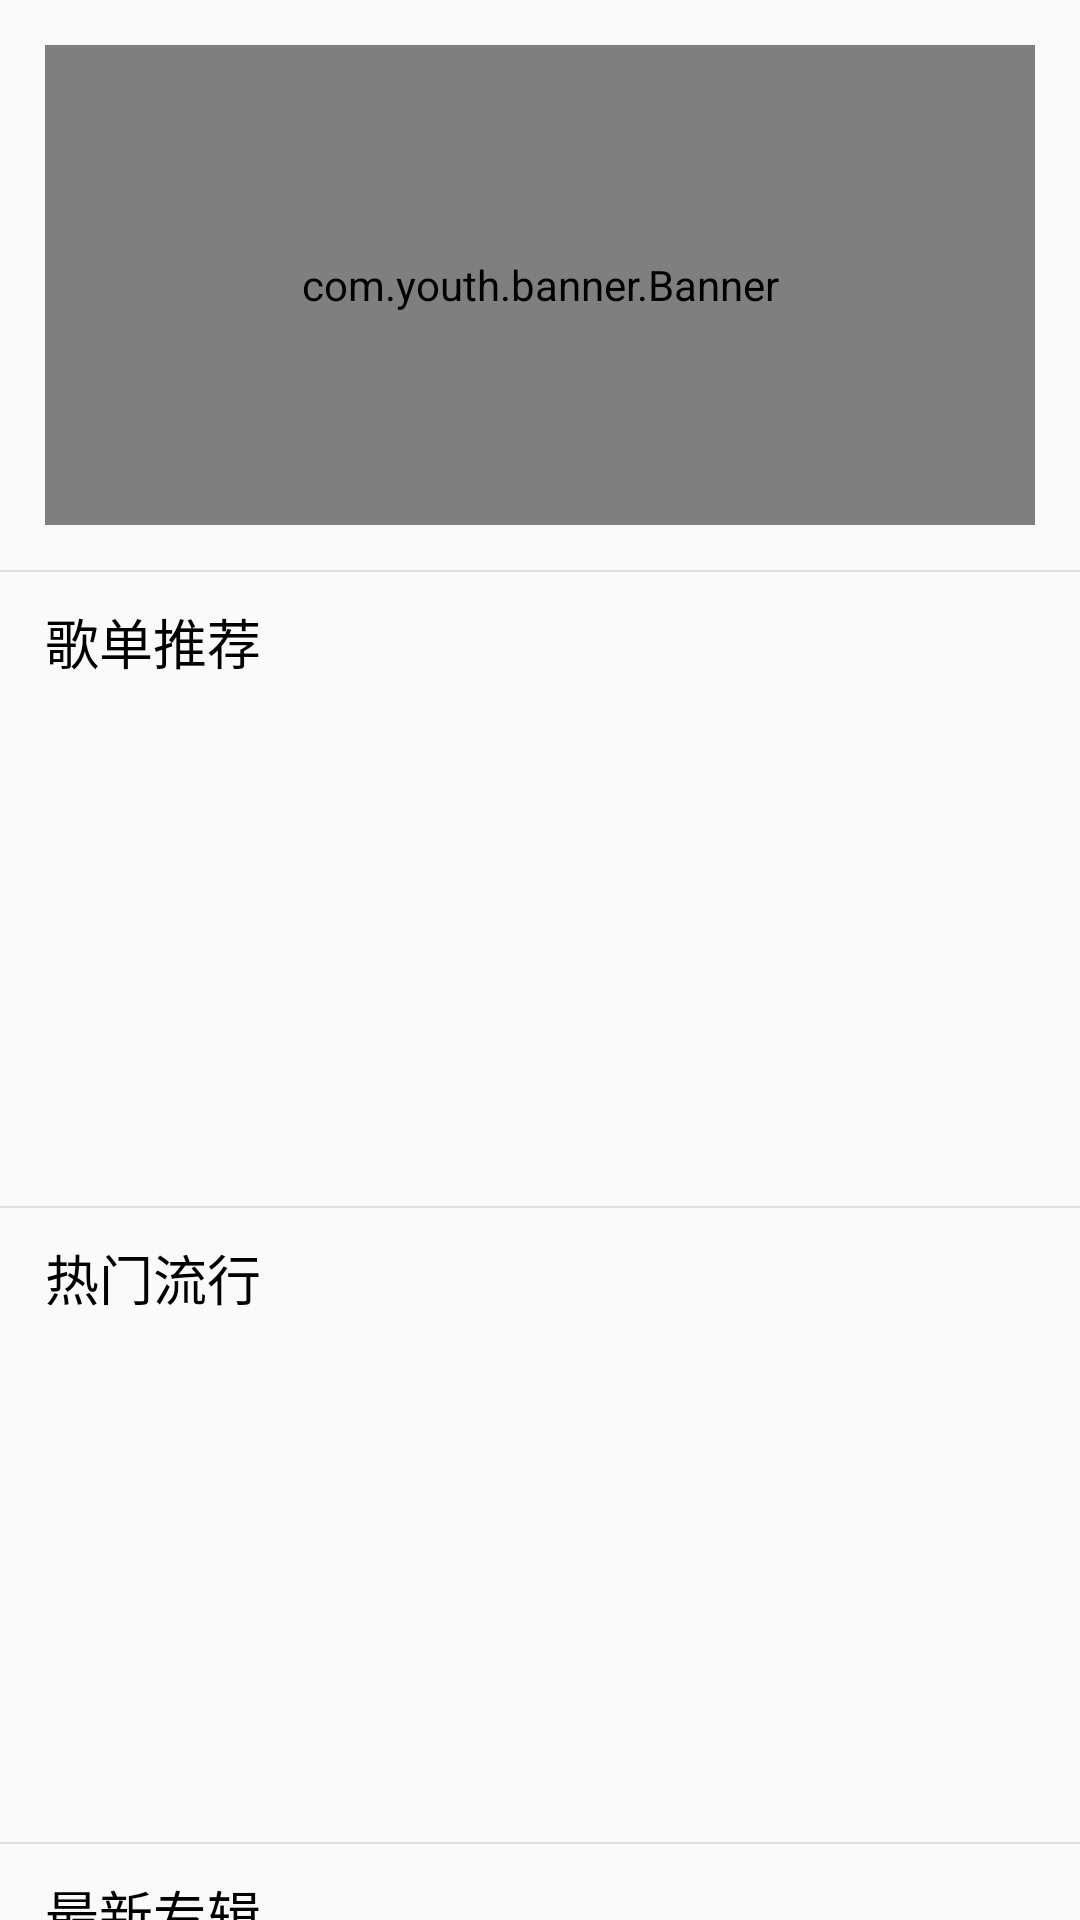

Produce the Android XML layout that renders to this screen, including the resource entries it uses.
<!-- AndroidManifest.xml: application theme Theme.MyCloudMusic -->
<!-- res/layout/index_fragment.xml -->
<?xml version="1.0" encoding="utf-8"?>
<LinearLayout
    xmlns:android="http://schemas.android.com/apk/res/android"
    xmlns:app="http://schemas.android.com/apk/res-auto"
    android:layout_width="match_parent"
    android:layout_height="match_parent"
    android:orientation="vertical"
    >
    <androidx.core.widget.NestedScrollView
        android:layout_height="match_parent"
        android:layout_width="match_parent">
        <LinearLayout android:layout_width="match_parent"
            android:layout_height="match_parent"
            android:orientation="vertical">
            
            <com.youth.banner.Banner
                android:id="@+id/banner"
                android:layout_marginRight="15dp"
                android:layout_marginLeft="15dp"
                android:layout_marginTop="15dp"
                android:layout_marginBottom="15dp"
                android:layout_width="match_parent"
                android:layout_height="160dp"
                app:banner_indicator_selected_width="7dp"
                app:banner_indicator_selected_color="#E64A19"
                app:banner_indicator_normal_color="@color/white"
                app:banner_radius="20dp" />
            
            <View
                android:layout_width="match_parent"
                android:layout_height="0.5dp"
                android:layout_marginBottom="10dp"
                android:background="#E0E0E0"/>
            <TextView
                android:text="歌单推荐"
                android:textSize="18sp"
                android:textColor="@color/black"
                android:layout_width="match_parent"
                android:layout_height="wrap_content"
                android:layout_marginLeft="15dp"
                android:layout_marginBottom="10dp" />
                <androidx.recyclerview.widget.RecyclerView
                    android:id="@+id/personalized_songlist_recycler_view"
                    android:layout_width="match_parent"
                    android:layout_height="140dp"
                    android:layout_marginTop="10dp"
                    android:layout_marginLeft="15dp"
                    android:layout_marginRight="15dp" />
            
            <View
                android:layout_width="match_parent"
                android:layout_height="0.5dp"
                android:layout_marginBottom="10dp"
                android:layout_marginTop="15dp"
                android:background="#E0E0E0"/>
            <TextView
                android:text="热门流行"
                android:textSize="18sp"
                android:textColor="@color/black"
                android:layout_width="match_parent"
                android:layout_height="wrap_content"
                android:layout_marginLeft="15dp"
                android:layout_marginBottom="10dp"
                />
            <androidx.recyclerview.widget.RecyclerView
                android:id="@+id/hot_popular_recycler_view"
                android:layout_width="match_parent"
                android:layout_height="140dp"
                android:layout_marginLeft="15dp"
                android:layout_marginTop="10dp"
                android:layout_marginRight="15dp" />
            <View
                android:layout_width="match_parent"
                android:layout_height="0.5dp"
                android:layout_marginBottom="10dp"
                android:layout_marginTop="15dp"
                android:background="#E0E0E0"/>
            <TextView
                android:text="最新专辑"
                android:textSize="18sp"
                android:textColor="@color/black"
                android:layout_width="match_parent"
                android:layout_height="wrap_content"
                android:layout_marginLeft="15dp"
                android:layout_marginBottom="10dp"
                />
        </LinearLayout>
    </androidx.core.widget.NestedScrollView>
</LinearLayout>
<!-- resources referenced by this layout -->
<resources>
  <color name="black">#FF000000</color>
  <color name="white">#FFFFFFFF</color>
  <style name="Theme.MyCloudMusic" parent="Theme.AppCompat.Light.NoActionBar">
          
          <item name="colorPrimary">@color/red_600</item>
          <item name="colorPrimaryVariant">@color/red_600</item>
          <item name="colorOnPrimary">@color/white</item>
          <item name="android:textColorPrimary">@color/white</item>
          
          <item name="colorSecondary">@color/red_600</item>
          <item name="colorSecondaryVariant">@color/red_700</item>
          <item name="colorOnSecondary">@color/black</item>
          
          <item name="android:statusBarColor" tools:targetApi="l">?attr/colorPrimaryVariant</item>
          
      </style>
  <color name="red_600">#F4511E</color>
  <color name="red_700">#E64A19</color>
</resources>
